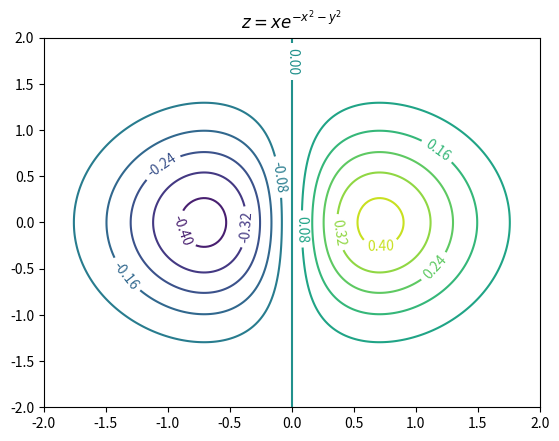

This chart was generated by the following Python code:
import numpy as np
import matplotlib.pyplot as plt

y,x = np.ogrid[-2:2:200j,-2:2:200j] #生成形状为(200,1)和(1,200)的广播数组
z = x * np.exp(-x**2-y**2)  #计算定义在x,y上的函数z,过程中有广播运算 
extent = [np.min(x),np.max(x),np.min(y),np.max(y)] #x,y的取值范围

fig, ax = plt.subplots()
c = ax.contour(z,levels=10,extent=extent) #绘制z的等值线图，z的形状为(200,200)
print(type(c))
ax.clabel(c, inline=1, fontsize=10)
ax.set_title('$z = xe^{-x^2-y^2}$')
plt.show()
